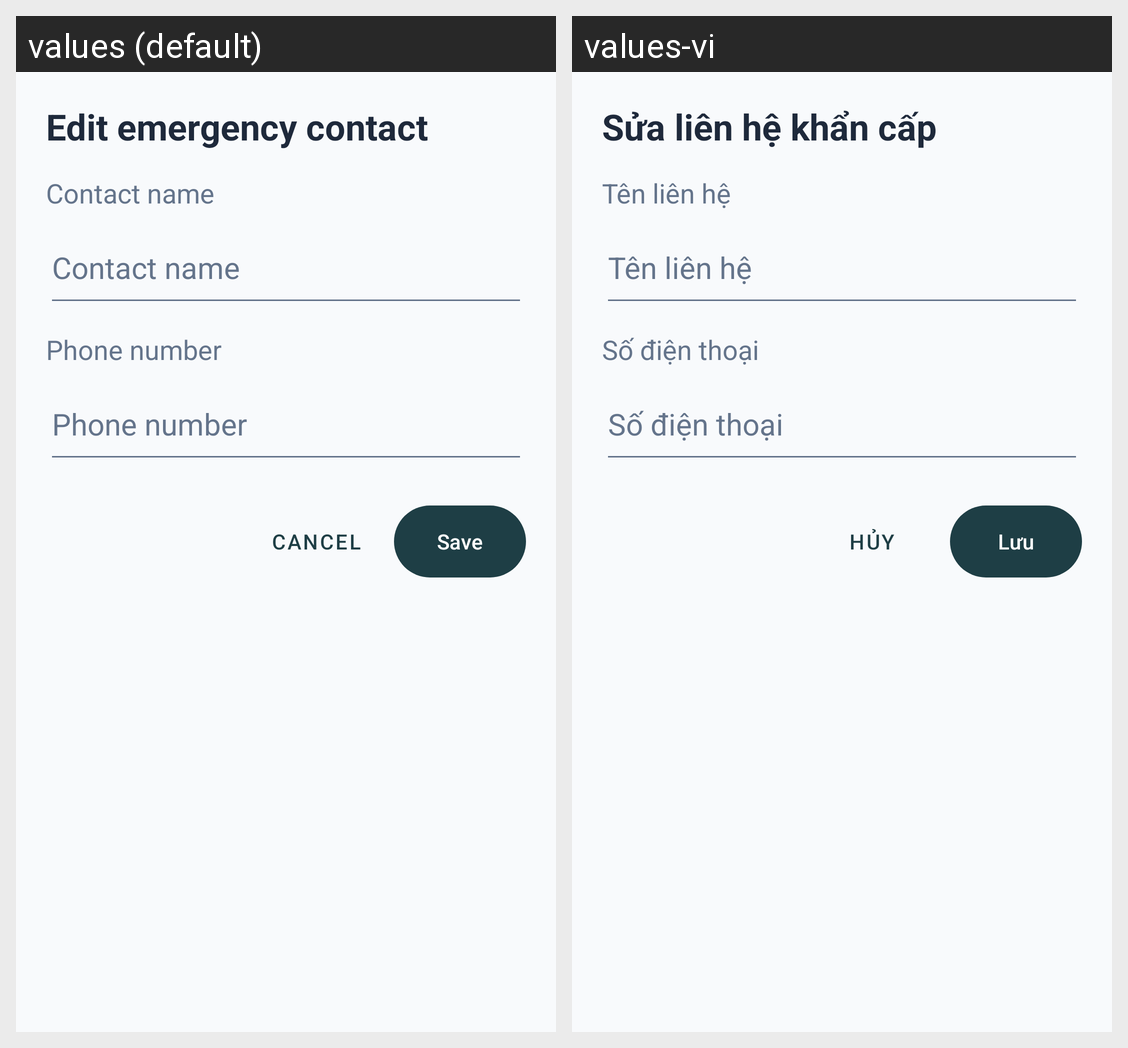

Strings drawn on this Android screen and how each of the app's shown locales translates them:
Android screen res/layout/dialog_edit_emergency_contact.xml rendered under 2 locales, left to right: values (default), values-vi. Device: Nexus 5 (rendered at 1080×1920; each locale shown at half size, 540×960, under a caption strip naming it); theme Theme.VoiceAssistant.
Strings drawn on this screen, with the default value and each locale's value (text and hints the layout hard-codes, and strings that could not be matched under every locale, appear in the picture but are not listed):

edit_emergency_contact_title
  values: Edit emergency contact
  values-vi: Sửa liên hệ khẩn cấp

contact_name_label
  values: Contact name
  values-vi: Tên liên hệ

phone_number_label
  values: Phone number
  values-vi: Số điện thoại

cancel
  values: Cancel
  values-vi: Hủy

save
  values: Save
  values-vi: Lưu
